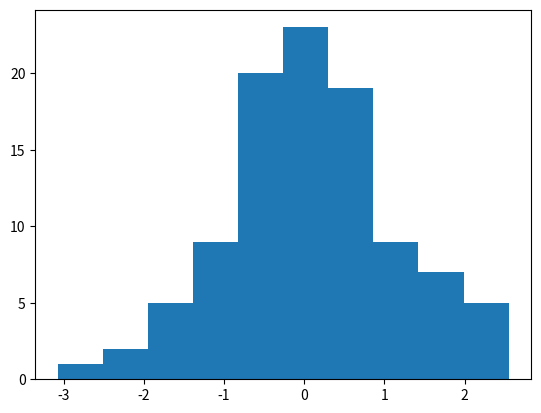

The script that saved this image:
from platform import python_version
version = python_version()
if version.startswith('3'):
    print(f"Your Python version is {version}, that is good.")
else:
    print("Your Python version is %s, you must be running Python 3." % version)

try:
    import matplotlib
    import numpy
    import pandas
    import scipy
    import seaborn
    import statsmodels
    print("Your libraries loaded succesfully.")
except ModuleNotFoundError as e:
    print(f"You are missing the {e.name} package")
    
# This line tells matplotlib to display graphs/images in the notebook
%matplotlib inline

# If you have a Mac or other high-res display you can include this:
%config InlineBackend.figure_format = 'retina'

# This cell randomly generates 100 numbers and makes a histogram
matplotlib.pyplot.hist(numpy.random.randn(100))
matplotlib.pyplot.show()

